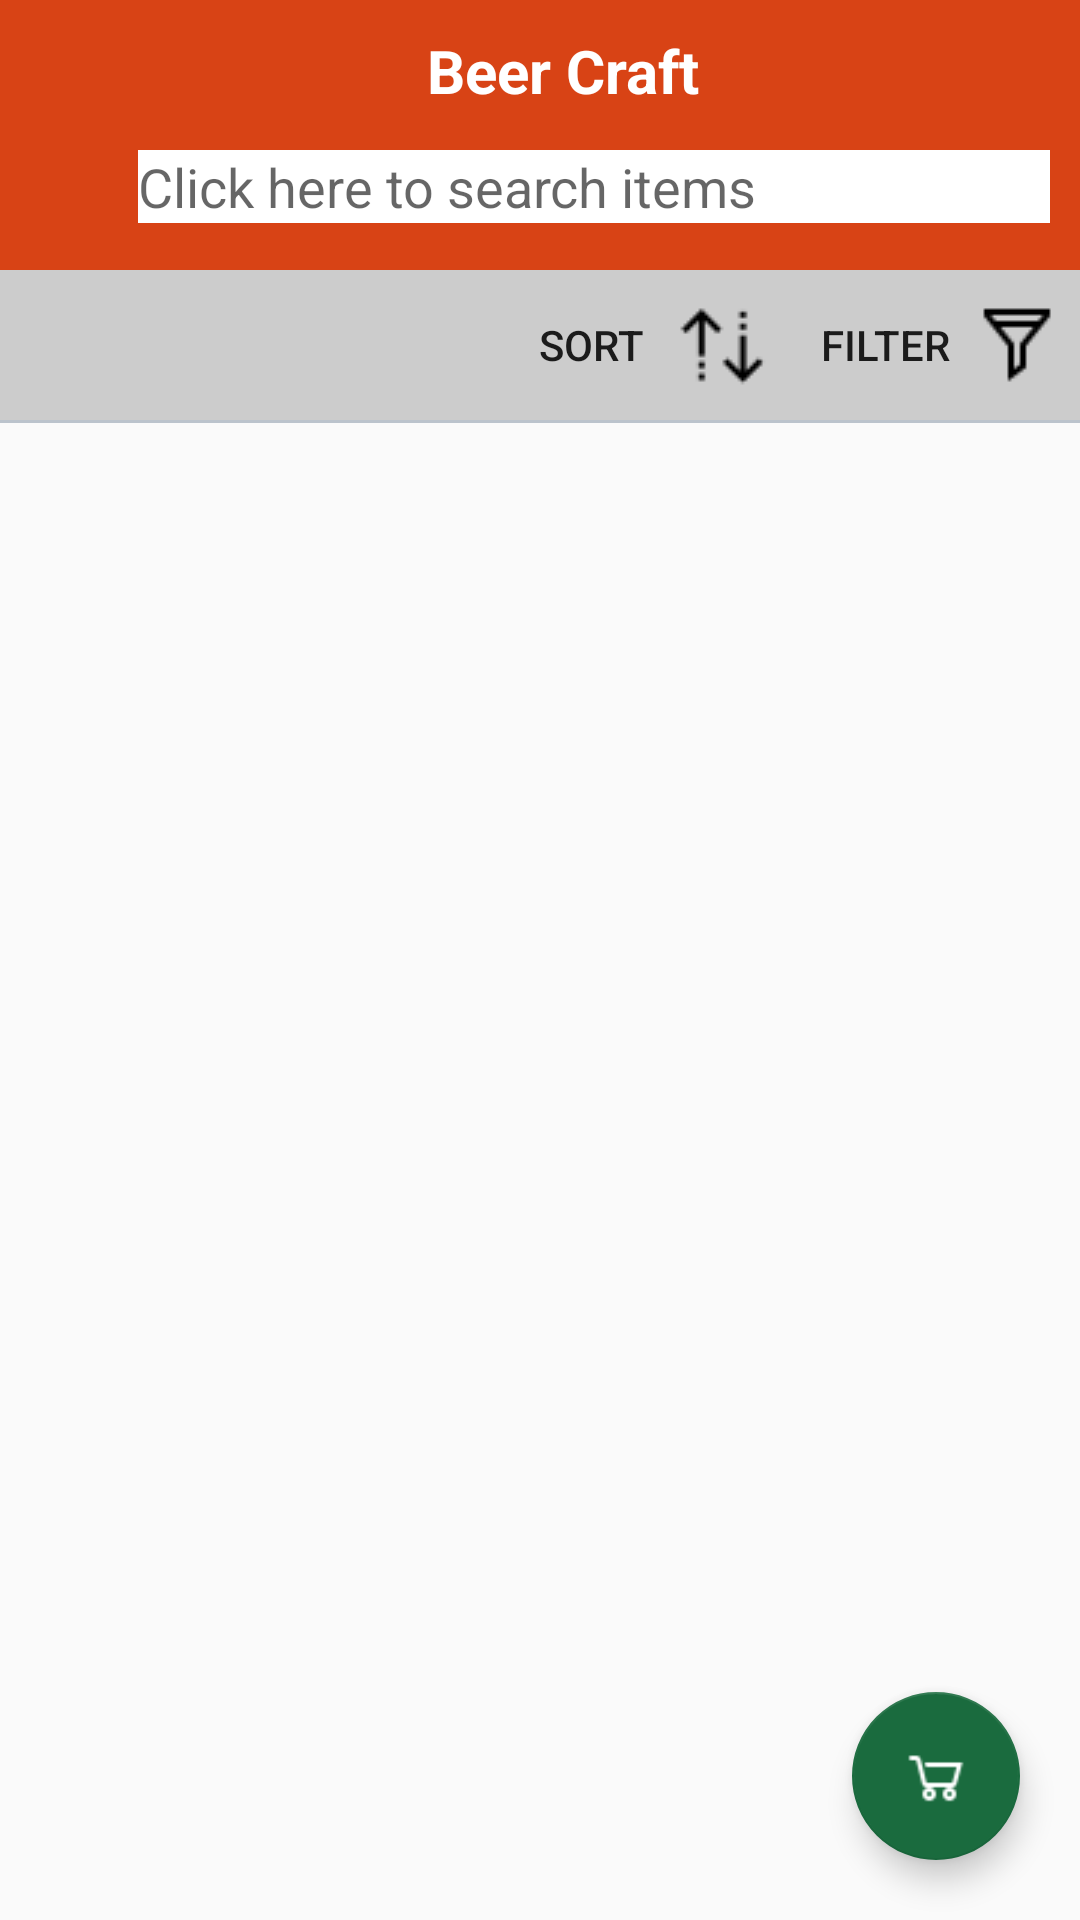

The Android layout XML behind this screen, and the referenced resources:
<!-- AndroidManifest.xml: application theme AppTheme -->
<!-- res/layout/activity_home_screen.xml -->
<?xml version="1.0" encoding="utf-8"?>
<RelativeLayout xmlns:android="http://schemas.android.com/apk/res/android"
    xmlns:app="http://schemas.android.com/apk/res-auto"
    xmlns:tools="http://schemas.android.com/tools"
    android:layout_width="match_parent"
    android:layout_height="match_parent"
    tools:context=".HomeScreen">

    <android.support.v7.widget.Toolbar
        android:id="@+id/toolbar"
        android:layout_width="match_parent"
        android:layout_height="wrap_content"
        android:background="?attr/colorPrimary"
        android:gravity="center"
        android:theme="@style/ThemeOverlay.AppCompat.ActionBar">

        <RelativeLayout
            android:layout_width="match_parent"
            android:layout_height="wrap_content">

        <TextView
            android:id="@+id/name"
            android:layout_width="wrap_content"
            android:layout_height="wrap_content"
            android:layout_centerHorizontal="true"
            android:text="@string/app_name"
            android:textColor="#FFFFFF"
            android:textSize="20sp"
            android:textStyle="bold"
            android:layout_marginTop="10dp"/>

        <RelativeLayout
            android:id="@+id/search_bar"
            android:layout_width="match_parent"
            android:layout_height="wrap_content"

            android:layout_marginEnd="10dp"
            android:layout_marginRight="10dp"
            android:background="@drawable/card"
            android:paddingTop="3dp"
            android:layout_below="@id/name"
            android:layout_marginBottom="10dp"
            android:layout_marginTop="10dp">

            <ImageView
                android:id="@+id/search_icon"
                android:layout_width="30dp"
                android:layout_height="30dp"
                android:padding="5dp"
                android:src="@drawable/search"/>

            <AutoCompleteTextView
                android:id="@+id/search_text"
                android:layout_width="match_parent"
                android:layout_height="wrap_content"
                android:layout_toEndOf="@id/search_icon"
                android:layout_toRightOf="@id/search_icon"
                android:background="#FFFFFF"
                android:completionThreshold="1"
                android:hint="Click here to search items"
                android:imeOptions="actionNext"
                android:inputType="text"
                android:lines="1"
                android:maxLines="1" />

        </RelativeLayout>
        </RelativeLayout>
    </android.support.v7.widget.Toolbar>

    <View
        android:id="@+id/view"
        android:layout_width="match_parent"
        android:layout_height="1dp"
        android:layout_below="@id/toolbar"
        android:background="#BBC3CC"/>

    <RelativeLayout
        android:id="@+id/sort_layout"
        android:layout_width="match_parent"
        android:layout_height="wrap_content"
        android:layout_below="@id/toolbar"
        android:background="#CCC">

        <Button
            android:id="@+id/sort"
            android:layout_width="wrap_content"
            android:layout_height="40dp"
            android:text="Sort"
            android:layout_toStartOf="@id/filter"
            android:layout_toLeftOf="@id/filter"
            android:layout_marginEnd="10dp"
            android:layout_marginRight="10dp"
            android:background="@drawable/card"
            android:layout_marginTop="5dp"
            android:layout_marginBottom="5dp"
            android:drawableEnd="@drawable/sort"
            android:drawableRight="@drawable/sort"/>

        <Button
            android:id="@+id/filter"
            android:layout_width="wrap_content"
            android:layout_height="40dp"
            android:text="Filter"
            android:layout_alignParentEnd="true"
            android:layout_alignParentRight="true"
            android:layout_marginEnd="5dp"
            android:layout_marginRight="5dp"
            android:background="@drawable/card"
            android:layout_marginTop="5dp"
            android:layout_marginBottom="5dp"
            android:drawableEnd="@drawable/filter"
            android:drawableRight="@drawable/filter"/>
    </RelativeLayout>

    <View
        android:id="@+id/view_2"
        android:layout_width="match_parent"
        android:layout_height="1dp"
        android:layout_below="@id/sort_layout"
        android:background="#BBC3CC"/>

    <android.support.design.widget.FloatingActionButton
        android:id="@+id/fab"
        android:layout_width="wrap_content"
        android:layout_height="wrap_content"
        android:layout_marginEnd="20dp"
        android:layout_marginStart="20dp"
        android:layout_alignParentBottom="true"
        android:layout_alignParentRight="true"
        android:layout_alignParentEnd="true"
        android:layout_marginBottom="20dp"
        android:src="@drawable/shopping_cart"
        android:clickable="true"
        android:focusable="true"
        app:backgroundTint="#1A6B3E"/>

    <ListView
        android:id="@+id/beer_list_view"
        android:layout_width="match_parent"
        android:layout_height="wrap_content"
        android:layout_below="@id/sort_layout"
        android:dividerHeight="2dp"
        android:divider="@android:color/transparent">

    </ListView>

</RelativeLayout>
<!-- resources referenced by this layout -->
<resources>
  <!-- drawable filter: png bitmap (drawable, 384 bytes) -->
  <!-- drawable shopping_cart: png bitmap (drawable, 376 bytes) -->
  <!-- drawable sort: png bitmap (drawable, 543 bytes) -->
  <string name="app_name">Beer Craft</string>
  <style name="AppTheme" parent="Theme.AppCompat.Light.NoActionBar">
          
          <item name="colorPrimary">#D84315</item>
          <item name="colorPrimaryDark">#BF360C</item>
          <item name="colorAccent">#DC143C</item>
      </style>
</resources>
